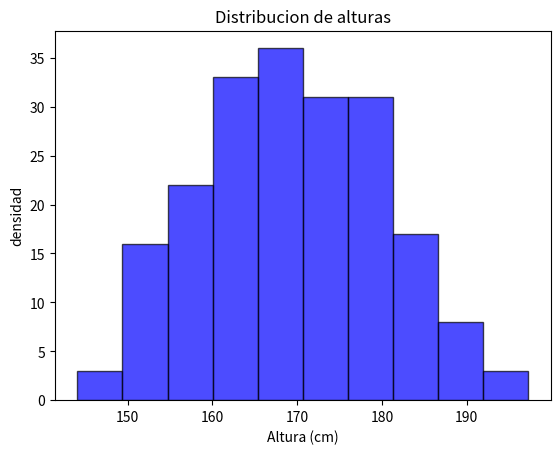
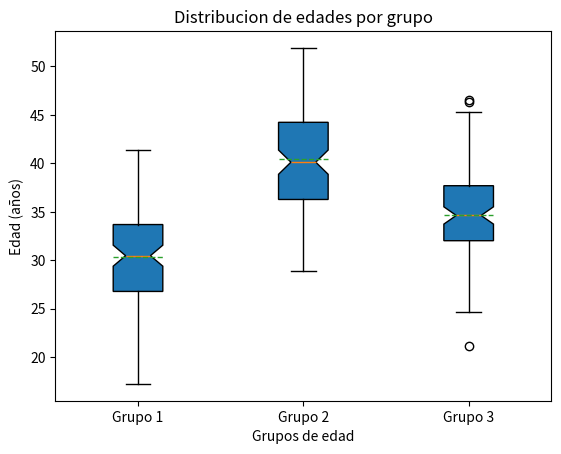

The matplotlib source for these figures, in order:
import pandas as pd
import numpy as np
import matplotlib.pyplot as plt 

data= np.random.normal(170,10,200)
print(data)

plt.hist(data,bins=10,color='blue',edgecolor='black',alpha=0.7)
plt.title("Distribucion de alturas")
plt.xlabel("Altura (cm)")
plt.ylabel("densidad")
plt.show()

np.random.seed(0)
ages=[np.random.normal(30,5,100),
      np.random.normal(40,5,100),
      np.random.normal(35,5,100)]
print(ages)

plt.boxplot(ages,labels=['Grupo 1','Grupo 2','Grupo 3'],patch_artist=True ,notch=True,vert=True,
            showmeans=True,meanline=True, tick_labels=['Grupo 1','Grupo 2','Grupo 3'])
plt.title("Distribucion de edades por grupo")
plt.xlabel("Grupos de edad")
plt.ylabel("Edad (años)")
plt.show()
